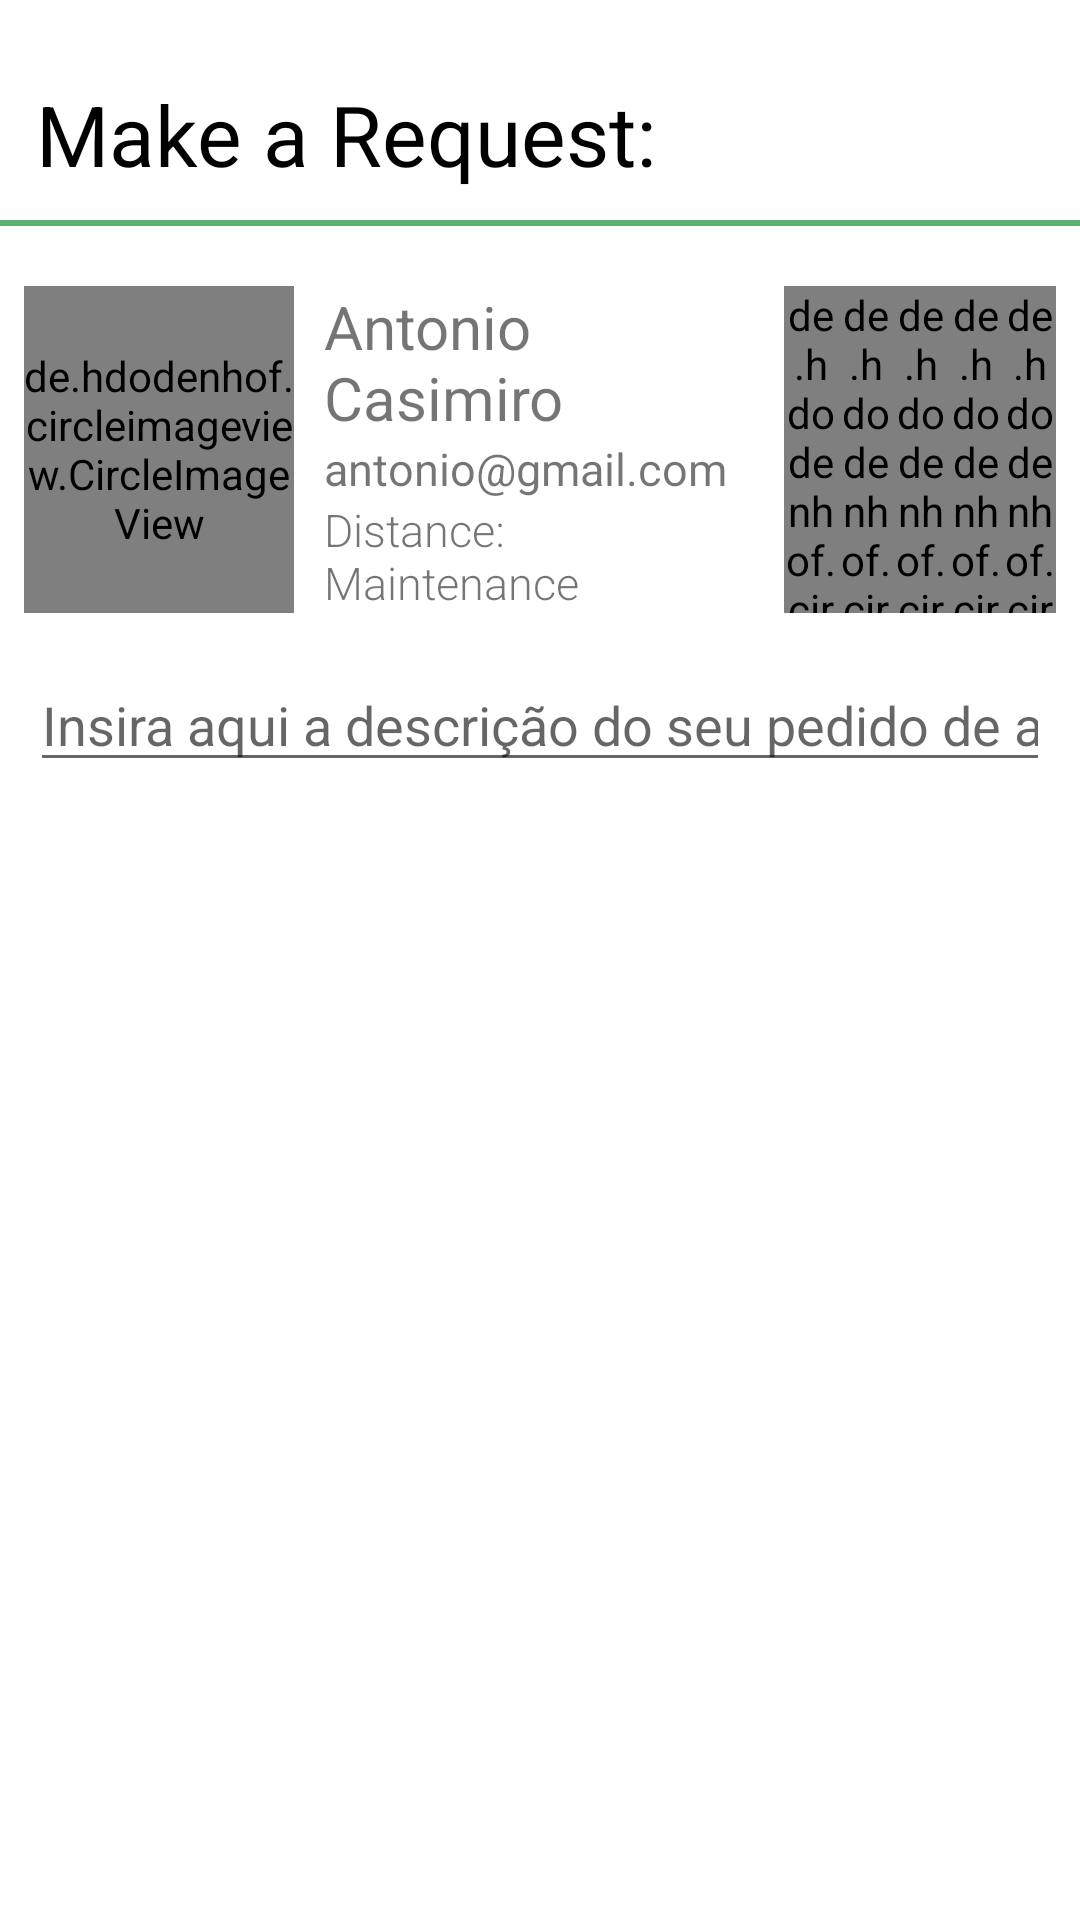

Produce the Android XML layout that renders to this screen, including the resource entries it uses.
<!-- AndroidManifest.xml: application theme Theme.BeMyHelper -->
<!-- res/layout/fragment_request_details.xml -->
<?xml version="1.0" encoding="utf-8"?>
<LinearLayout xmlns:android="http://schemas.android.com/apk/res/android"
    xmlns:app="http://schemas.android.com/apk/res-auto"
    xmlns:tools="http://schemas.android.com/tools"
    android:id="@+id/HelperProfileDetails"
    android:layout_width="match_parent"
    android:layout_height="match_parent"
    android:orientation="vertical"
    tools:context=".RequestDetailsFragment">


    <androidx.appcompat.widget.AppCompatButton

        android:id="@+id/slideBar"
        android:layout_width="100dp"
        android:layout_height="4dp"
        android:layout_gravity="center"
        android:layout_marginTop="2dp"
        android:layout_marginBottom="10dp"
        android:background="@drawable/black_line_button"
        android:gravity="center"
        tools:ignore="TouchTargetSizeCheck,SpeakableTextPresentCheck" />

    <TextView
        android:id="@+id/textView2"
        android:layout_width="match_parent"
        android:layout_height="wrap_content"
        android:layout_gravity="start"
        android:layout_marginHorizontal="12dp"
        android:layout_marginTop="10dp"
        android:fontFamily="sans-serif"
        android:text="Make a Request:"
        android:textColor="@color/black"
        android:textSize="28sp" />
    <View
        android:layout_width="match_parent"
        android:layout_height="2dp"
        android:layout_marginVertical="10dp"
        android:background="#5DB075"/>


    <LinearLayout xmlns:android="http://schemas.android.com/apk/res/android"
        android:layout_width="match_parent"
        android:layout_height="wrap_content"
        android:gravity="center"
        android:orientation="horizontal"
        android:paddingHorizontal="8dp"
        android:paddingVertical="10dp">


        <de.hdodenhof.circleimageview.CircleImageView
            android:id="@+id/profile_image"
            android:layout_width="90dp"
            android:layout_height="match_parent"
            android:layout_gravity="start"
            android:src="@drawable/profile"
            app:civ_border_color="#FF000000"
            app:civ_border_width="2dp" />

        <LinearLayout
            android:layout_width="match_parent"
            android:layout_height="wrap_content"
            android:layout_marginHorizontal="10dp"
            android:layout_weight="1"
            android:gravity="center"
            android:orientation="vertical">

            <TextView
                android:id="@+id/profile_helper_preview_name"
                android:layout_width="match_parent"
                android:layout_height="wrap_content"
                android:fontFamily="sans-serif"
                android:text="Antonio Casimiro"
                android:textSize="20dp" />

            <TextView
                android:id="@+id/profile_helper_preview_email"
                android:layout_width="match_parent"
                android:layout_height="wrap_content"
                android:fontFamily="sans-serif"
                android:text="antonio@gmail.com"
                android:textSize="15dp" />

            <TextView
                android:id="@+id/profile_helper_preview_distance"
                android:layout_width="match_parent"
                android:layout_height="wrap_content"
                android:fontFamily="sans-serif-light"
                android:text="Distance: Maintenance"
                android:textSize="15dp" />

        </LinearLayout>

        <LinearLayout
            android:id="@+id/profile_helper_preview_starts"
            android:layout_width="match_parent"
            android:layout_height="match_parent"
            android:layout_weight="1.4"
            android:gravity="center"
            android:orientation="horizontal">

            <de.hdodenhof.circleimageview.CircleImageView xmlns:app="http://schemas.android.com/apk/res-auto"
                android:layout_width="match_parent"
                android:layout_height="match_parent"
                android:layout_margin="0dp"
                android:layout_weight="1"
                android:src="@drawable/star_foreground"
                app:civ_border_color="#FF000000" />

            <de.hdodenhof.circleimageview.CircleImageView xmlns:app="http://schemas.android.com/apk/res-auto"
                android:layout_width="match_parent"
                android:layout_height="match_parent"
                android:layout_margin="0dp"
                android:layout_weight="1"
                android:src="@drawable/star_foreground"
                app:civ_border_color="#FF000000" />

            <de.hdodenhof.circleimageview.CircleImageView xmlns:app="http://schemas.android.com/apk/res-auto"
                android:layout_width="match_parent"
                android:layout_height="match_parent"
                android:layout_margin="0dp"
                android:layout_weight="1"
                android:src="@drawable/star_foreground"
                app:civ_border_color="#FF000000" />

            <de.hdodenhof.circleimageview.CircleImageView xmlns:app="http://schemas.android.com/apk/res-auto"
                android:layout_width="match_parent"
                android:layout_height="match_parent"
                android:layout_margin="0dp"
                android:layout_weight="1"
                android:src="@drawable/star_foreground"
                app:civ_border_color="#FF000000" />

            <de.hdodenhof.circleimageview.CircleImageView xmlns:app="http://schemas.android.com/apk/res-auto"
                android:layout_width="match_parent"
                android:layout_height="match_parent"
                android:layout_margin="0dp"
                android:layout_weight="1"
                android:src="@drawable/star_foreground"
                app:civ_border_color="#FF000000" />


        </LinearLayout>
    </LinearLayout>

    <LinearLayout
        android:layout_width="match_parent"
        android:layout_height="wrap_content"
        android:layout_marginHorizontal="10dp"
        android:layout_marginVertical="5dp"
        android:gravity="center_horizontal">

        <EditText
            android:id="@+id/descriptionHelp"
            android:layout_width="wrap_content"
            android:layout_height="wrap_content"

            android:layout_weight="1"
            android:ems="10"
            android:hint="Insira aqui a descrição do seu pedido de ajuda."
            android:inputType="text" />


    </LinearLayout>

    <LinearLayout
        android:layout_width="match_parent"
        android:layout_height="wrap_content"
        android:gravity="center_horizontal">


        <androidx.appcompat.widget.AppCompatButton
            android:id="@+id/ConfirmAssistanceButton"
            android:layout_width="wrap_content"
            android:layout_height="wrap_content"
            android:layout_marginVertical="10dp"
            android:layout_marginBottom="1dp"
            android:background="@drawable/my_buttons"
            android:text="Confirm"
            android:textColor="#FFFFFF"
            app:layout_constraintBottom_toBottomOf="parent"
            app:layout_constraintEnd_toEndOf="parent"
            app:layout_constraintStart_toStartOf="parent" />


    </LinearLayout>

</LinearLayout>
<!-- resources referenced by this layout -->
<resources>
  <color name="black">#FF000000</color>
  <!-- drawable profile: png bitmap (drawable, 2876 bytes) -->
  <style name="Theme.BeMyHelper" parent="Theme.MaterialComponents.DayNight.NoActionBar">
          
          <item name="colorPrimary">@color/PrimaryColor</item>
          <item name="colorPrimaryVariant">@color/PrimaryColor</item>
          <item name="colorOnPrimary">@color/white</item>
          
          <item name="colorSecondary">@color/PrimaryColor</item>
          <item name="colorSecondaryVariant">@color/PrimaryColor</item>
          <item name="colorOnSecondary">@color/black</item>
          
          <item name="android:statusBarColor">?attr/colorPrimaryVariant</item>
          
      </style>
  <color name="PrimaryColor">#5DB075</color>
  <color name="white">#FFFFFFFF</color>
</resources>
